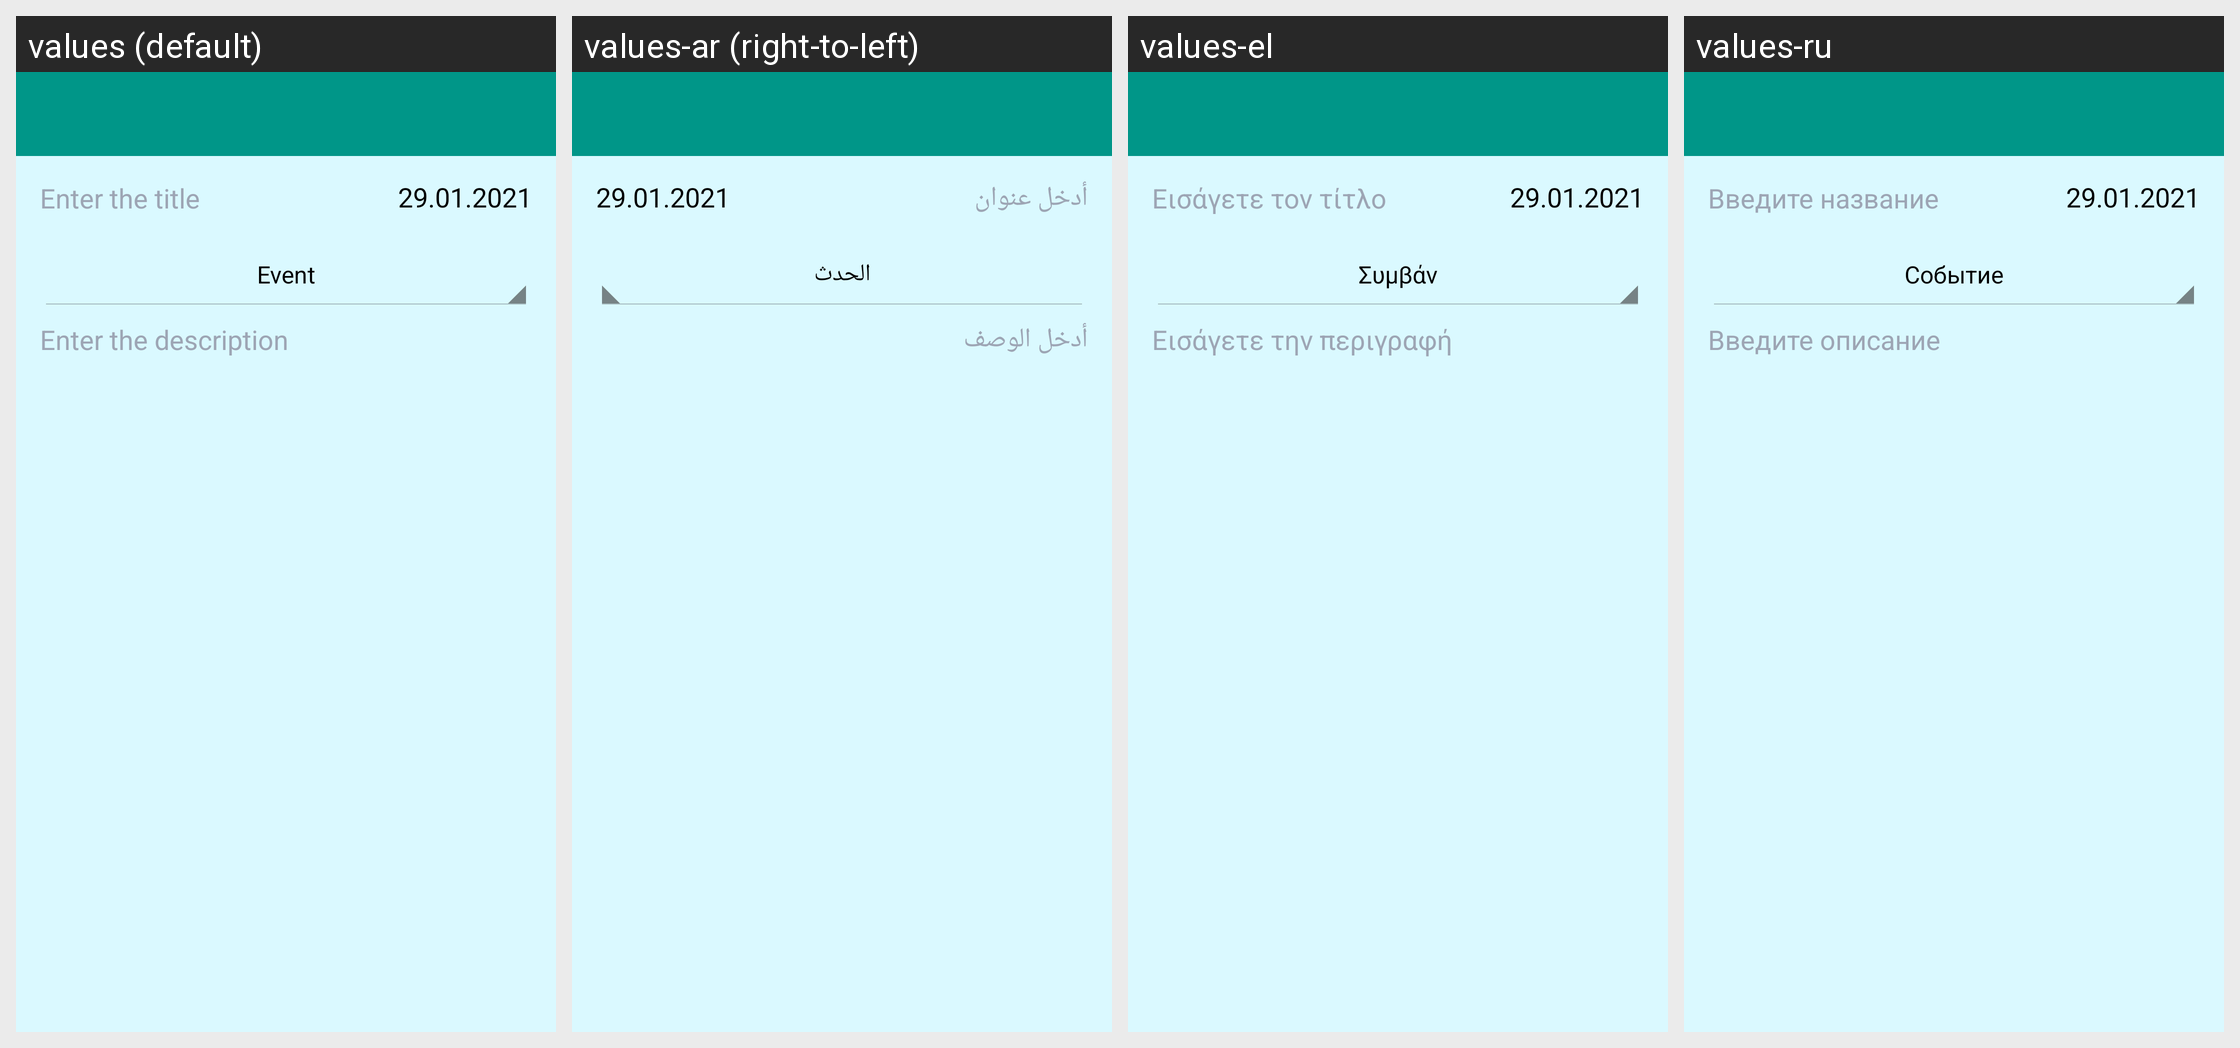

The same Android screen rendered under several of its app's locales, left to right. List the strings drawn on it with the default value and each locale's translation.
Android screen res/layout/activity_add.xml rendered under 4 locales, left to right: values (default), values-ar (right-to-left), values-el, values-ru. Device: Nexus 5 (rendered at 1080×1920; each locale shown at half size, 540×960, under a caption strip naming it); theme Theme.MobileDiary.
Other locales in the repository, not shown: values-de, values-es, values-fr, values-it, values-iw, values-zh.
Strings drawn on this screen, with the default value and each locale's value (text and hints the layout hard-codes, and strings that could not be matched under every locale, appear in the picture but are not listed):

title_hint
  values: Enter the title
  values-ar: أدخل عنوان
  values-el: Εισάγετε τον τίτλο
  values-ru: Введите название

description_hint
  values: Enter the description
  values-ar: أدخل الوصف
  values-el: Εισάγετε την περιγραφή
  values-ru: Введите описание
